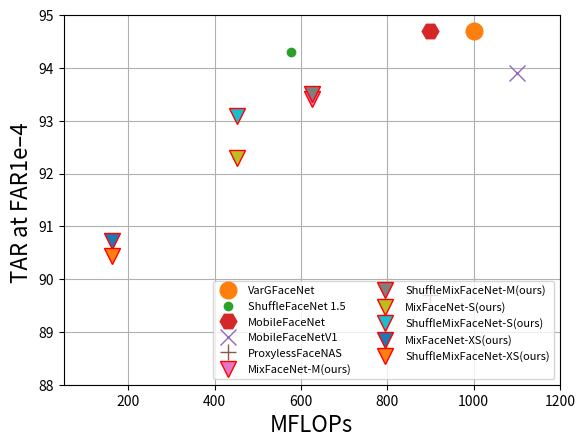

Write Python code to recreate this figure.
import numpy as np
import matplotlib
matplotlib.use('agg')
import matplotlib.pyplot as plt
from matplotlib.font_manager import FontProperties
fontP = FontProperties()
db="IJB-C"
if (db=="agedb"):
    agedb = [98.100,97.32,97.6,96.4,94.4,97.05,96.983,96.633,97.05,95.85,95.617,96.07,93.22]
    accuracies=agedb
    flops = [1000,577.5,900,1100,900,626.1,626.1,451.7,451.7,161.9,161.9,439.8,66.9]
    nets=["VarGFaceNet", "ShuffleFaceNet 1.5", "MobileFaceNet", "MobileFaceNetV1", "ProxylessFaceNAS", "MixFaceNet-M(ours)","ShuffleMixFaceNet-M(ours)","MixFaceNet-S(ours)","ShuffleMixFaceNet-S(ours)","MixFaceNet-XS(ours)","ShuffleMixFaceNet-XS(ours)","MobileFaceNets","ShuffleFaceNet 0.5"]
    marker=['o', '.', 'H', 'x', '+', 'v', 'v', 'v', 'v', 'v', 'v','1','2','3']
    save_path = "./agedb.png"
    plt.figure()
    fig, ax = plt.subplots()
    plt.plot(accuracies, flops, 'o')
    plt.ylabel("Accuracy (%) ",fontsize=16)
    plt.xlabel("MFLOPs",fontsize=16)
    plt.ylim([93.15, 98.5])
    plt.xlim([50, 1200])
elif(db=="lfw"):
    accuracies = [99.683,99.67,99.7,99.4,99.2,99.683,99.6,99.65,99.583,99.6,99.533,99.55,99.23,99.3]
    flops = [1000,577.5,900,1100,900,626.1,626.1,451.7,451.7,161.9,161.9,439.8,66.9,1000]
    nets=["VarGFaceNet", "ShuffleFaceNet 1.5", "MobileFaceNet", "MobileFaceNetV1", "ProxylessFaceNAS", "MixFaceNet-M(ours)","ShuffleMixFaceNet-M(ours)","MixFaceNet-S(ours)","ShuffleMixFaceNet-S(ours)","MixFaceNet-XS(ours)","ShuffleMixFaceNet-XS(ours)","MobileFaceNets","ShuffleFaceNet 0.5","AirFace"]
    marker=['o', '.', 'H', 'x', '+', 'v', 'v', 'v', 'v', 'v', 'v','1','2','3']
    save_path = "./lfw.png"
    plt.figure()
    fig, ax = plt.subplots()
    plt.plot(accuracies, flops, 'o')
    plt.ylabel("Accuracy (%) ",fontsize=16)
    plt.xlabel("MFLOPs",fontsize=16)
    plt.ylim([99.15, 99.81])
    plt.xlim([50, 1200])
elif(db=="megaface"):
    accuracies = [93.9,93.0,95.2,91.3,82.8,94.26,94.24,92.23,93.60,89.40,89.24,90.16,96.52]
    flops = [1000,577.5,900,1100,900,626.1,626.1,451.7,451.7,161.9,161.9,439.8,1000]
    nets=["VarGFaceNet", "ShuffleFaceNet 1.5", "MobileFaceNet", "MobileFaceNetV1", "ProxylessFaceNAS", "MixFaceNet-M(ours)","ShuffleMixFaceNet-M(ours)","MixFaceNet-S(ours)","ShuffleMixFaceNet-S(ours)","MixFaceNet-XS(ours)","ShuffleMixFaceNet-XS(ours)","MobileFaceNets","AirFace"]
    marker=['o', '.', 'H', 'x', '+', 'v', 'v', 'v', 'v', 'v', 'v','1','3']
    save_path = "./megaface.png"
    plt.figure()
    fig, ax = plt.subplots()
    plt.plot(accuracies, flops, 'o')
    plt.ylabel("TAR at FAR1e–6 ",fontsize=16)
    plt.xlabel("MFLOPs",fontsize=16)
    plt.ylim([82.1, 96.7])
    plt.xlim([50, 1200])
elif(db=="megafacer"):
    accuracies = [95.6,94.6,96.8,93.0 ,84.8 ,95.83 ,95.22  ,93.79, 95.19, 91.04, 91.03, 92.59, 97.93]
    flops = [1000,577.5,900,1100,900,626.1,626.1,451.7,451.7,161.9,161.9,439.8,1000]
    nets=["VarGFaceNet", "ShuffleFaceNet 1.5", "MobileFaceNet", "MobileFaceNetV1", "ProxylessFaceNAS", "MixFaceNet-M(ours)","ShuffleMixFaceNet-M(ours)","MixFaceNet-S(ours)","ShuffleMixFaceNet-S(ours)","MixFaceNet-XS(ours)","ShuffleMixFaceNet-XS(ours)","MobileFaceNets","AirFace"]
    marker=['o', '.', 'H', 'x', '+', 'v', 'v', 'v', 'v', 'v', 'v','1','3']
    save_path = "./megafacer.png"
    plt.figure()
    fig, ax = plt.subplots()
    plt.plot(accuracies, flops, 'o')
    plt.ylabel("TAR at FAR1e–6 ",fontsize=16)
    plt.xlabel("MFLOPs",fontsize=16)
    plt.ylim([84.1, 98.1])
    plt.xlim([50, 1200])

elif(db=="IJB-B"):
    accuracies = [92.9,92.3,92.8,92.0,87.1,91.55,91.47,90.17,90.94,88.48,87.86]

    flops = [1000,577.5,900,1100,900,626.1,626.1,451.7,451.7,161.9,161.9]
    nets=["VarGFaceNet", "ShuffleFaceNet 1.5", "MobileFaceNet", "MobileFaceNetV1", "ProxylessFaceNAS", "MixFaceNet-M(ours)","ShuffleMixFaceNet-M(ours)","MixFaceNet-S(ours)","ShuffleMixFaceNet-S(ours)","MixFaceNet-XS(ours)","ShuffleMixFaceNet-XS(ours)"]
    marker=['o', '.', 'H', 'x', '+', 'v', 'v', 'v', 'v', 'v', 'v','1','3']
    save_path = "./ijbb.png"
    plt.figure()
    fig, ax = plt.subplots()
    plt.plot(accuracies, flops, 'o')
    plt.ylabel("TAR at FAR1e–4 ",fontsize=16)
    plt.xlabel("MFLOPs",fontsize=16)
    plt.ylim([87, 93])
    plt.xlim([50, 1200])
elif(db=="IJB-C"):
    accuracies = [94.7,94.3,94.7,93.9,89.7,93.42,93.5,92.30,93.08,90.73,90.43]

    flops = [1000,577.5,900,1100,900,626.1,626.1,451.7,451.7,161.9,161.9]
    nets=["VarGFaceNet", "ShuffleFaceNet 1.5", "MobileFaceNet", "MobileFaceNetV1", "ProxylessFaceNAS", "MixFaceNet-M(ours)","ShuffleMixFaceNet-M(ours)","MixFaceNet-S(ours)","ShuffleMixFaceNet-S(ours)","MixFaceNet-XS(ours)","ShuffleMixFaceNet-XS(ours)"]
    marker=['o', '.', 'H', 'x', '+', 'v', 'v', 'v', 'v', 'v', 'v','1','3']
    save_path = "./ijbc.png"
    plt.figure()
    fig, ax = plt.subplots()
    plt.plot(accuracies, flops, 'o')
    plt.ylabel("TAR at FAR1e–4 ",fontsize=16)
    plt.xlabel("MFLOPs",fontsize=16)
    plt.ylim([88, 95])
    plt.xlim([50, 1200])
p=[]
for i in range(len(accuracies)):
    if "ours" in nets[i]:
        plt.plot(flops[i], accuracies[i], marker[i],markersize=12,markeredgecolor='red',label=nets[i])
    else:
        plt.plot(flops[i], accuracies[i], marker[i],markersize=12,label=nets[i])

plt.grid()

plt.legend(numpoints=1, loc='lower right',fontsize=8,ncol=2)
plt.savefig(save_path, format='png', dpi=600)
plt.close()
